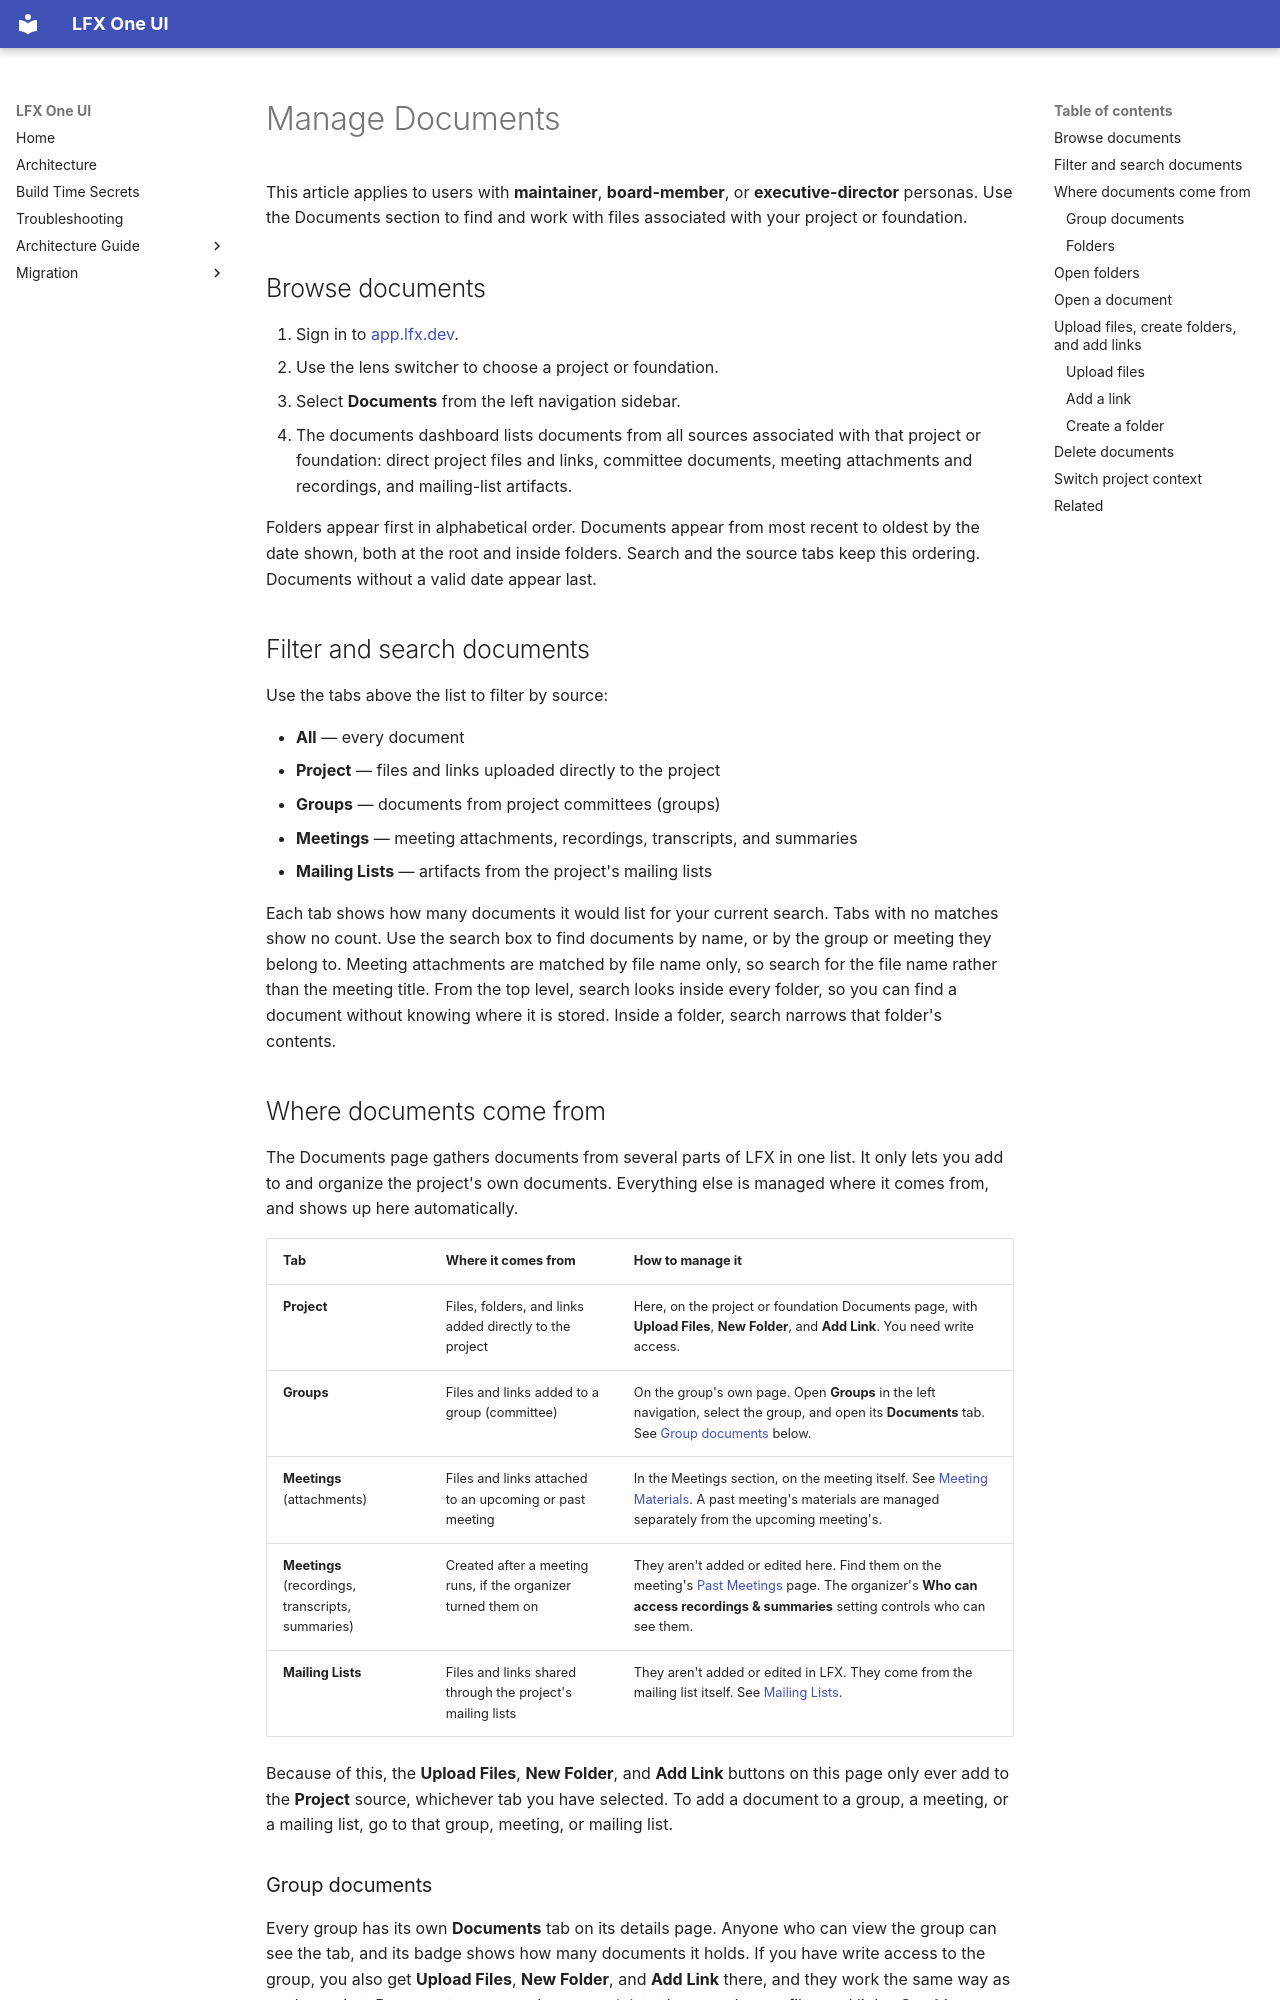

repository: linuxfoundation/lfx-self-serve · page: user/documents/manage-documents/index.html · generator: mkdocs

---
title: Manage Documents
description: How to browse, upload, delete, and organize project documents in LFX Self Serve.
audience: [maintainer, board-member, executive-director]
product_area: Documents
tags: [documents, manage, browse, upload, delete, folders, links]
last_updated: 2026-11-11
intercom_collection: Documents
---

This article applies to users with **maintainer**, **board-member**, or **executive-director** personas. Use the Documents section to find and work with files associated with your project or foundation.

## Browse documents

1. Sign in to [app.lfx.dev](https://app.lfx.dev).
2. Use the lens switcher to choose a project or foundation.
3. Select **Documents** from the left navigation sidebar.
4. The documents dashboard lists documents from all sources associated with that project or foundation: direct project files and links, committee documents, meeting attachments and recordings, and mailing-list artifacts.

Folders appear first in alphabetical order. Documents appear from most recent to oldest by the date shown, both at the root and inside folders. Search and the source tabs keep this ordering. Documents without a valid date appear last.

## Filter and search documents

Use the tabs above the list to filter by source:

- **All** — every document
- **Project** — files and links uploaded directly to the project
- **Groups** — documents from project committees (groups)
- **Meetings** — meeting attachments, recordings, transcripts, and summaries
- **Mailing Lists** — artifacts from the project's mailing lists

Each tab shows how many documents it would list for your current search. Tabs with no matches show no count. Use the search box to find documents by name, or by the group or meeting they belong to. Meeting attachments are matched by file name only, so search for the file name rather than the meeting title. From the top level, search looks inside every folder, so you can find a document without knowing where it is stored. Inside a folder, search narrows that folder's contents.
